Run: headless pygame with SDL's dummy video driver; simulated clock (each Clock.tick advances the game by its frame time, no real sleeping); random seed 0; keys injected as events and as key.get_pressed() state; no mouse input.
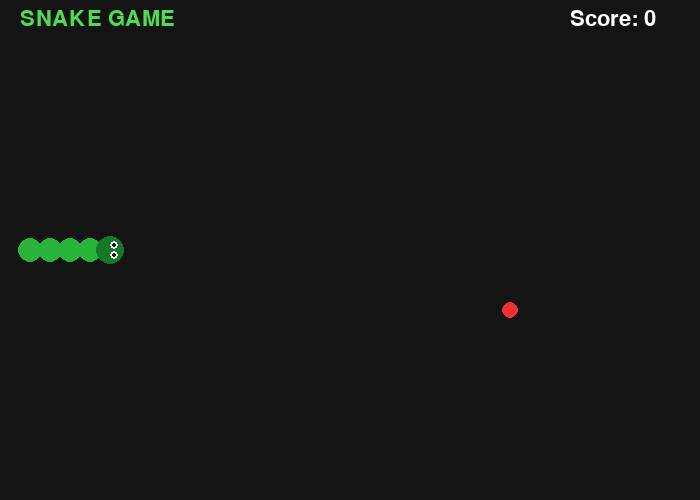
Frame 1 of 4 · flips 1–60 · no input
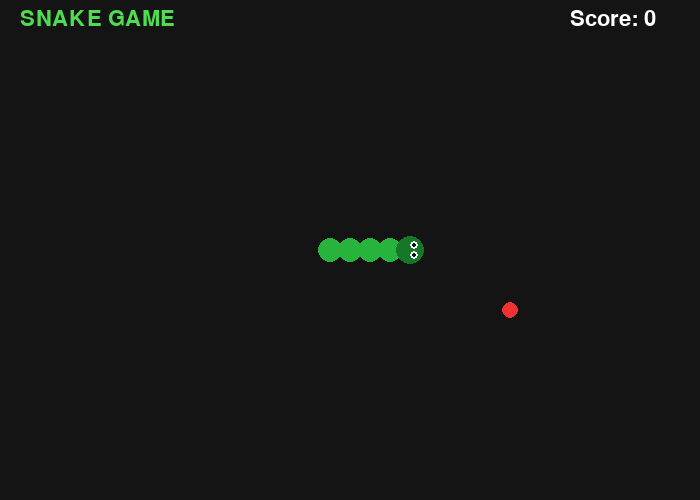
Frame 2 of 4 · flips 61–180 · tapped SPACE, RETURN · held RIGHT (→), D
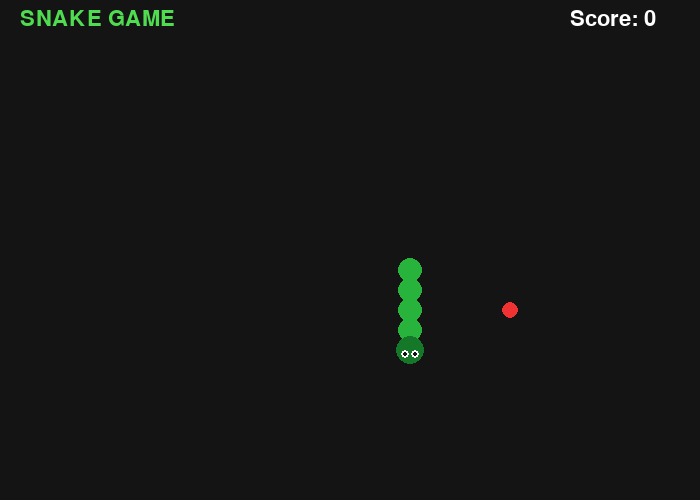
Frame 3 of 4 · flips 181–300 · held DOWN (↓), S
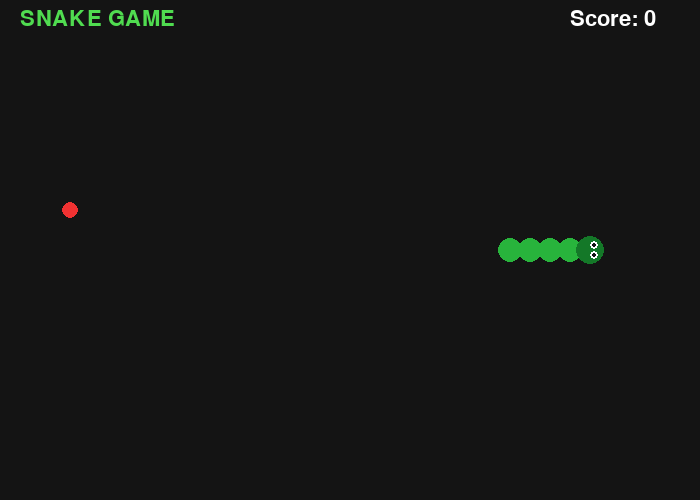
Frame 4 of 4 · flips 301–420 · held LEFT (←), A, UP (↑), W

The pygame program that drew these frames:

import pygame
import random

pygame.init()

WIDTH = 700
HEIGHT = 500
CELL = 20

screen = pygame.display.set_mode((WIDTH, HEIGHT))
pygame.display.set_caption("🐍 Snake Game")

clock = pygame.time.Clock()

# Colors
BLACK = (20, 20, 20)
GREEN = (40, 180, 60)
DARK_GREEN = (20, 120, 40)
LIGHT_GREEN = (80, 220, 80)
RED = (240, 50, 50)
WHITE = (255, 255, 255)
YELLOW = (255, 220, 50)

font = pygame.font.Font(None, 32)


def create_food(snake):
    while True:
        food = (
            random.randrange(20, WIDTH - 20, CELL),
            random.randrange(40, HEIGHT - 20, CELL)
        )

        if food not in snake:
            return food


def draw_snake(snake, direction):

    # Draw body as connected circles
    for i in range(len(snake) - 1, 0, -1):

        x, y = snake[i]

        pygame.draw.circle(
            screen,
            GREEN,
            (x + CELL // 2, y + CELL // 2),
            CELL // 2 + 2
        )

    # Draw head
    x, y = snake[0]

    center = (x + CELL // 2, y + CELL // 2)

    pygame.draw.circle(
        screen,
        DARK_GREEN,
        center,
        CELL // 2 + 4
    )

    # Eyes
    if direction == (CELL, 0):
        eye1 = (x + 14, y + 5)
        eye2 = (x + 14, y + 15)

    elif direction == (-CELL, 0):
        eye1 = (x + 6, y + 5)
        eye2 = (x + 6, y + 15)

    elif direction == (0, -CELL):
        eye1 = (x + 5, y + 6)
        eye2 = (x + 15, y + 6)

    else:
        eye1 = (x + 5, y + 14)
        eye2 = (x + 15, y + 14)

    pygame.draw.circle(screen, WHITE, eye1, 4)
    pygame.draw.circle(screen, WHITE, eye2, 4)

    pygame.draw.circle(screen, BLACK, eye1, 2)
    pygame.draw.circle(screen, BLACK, eye2, 2)


# Starting snake
snake = [
    (300, 240),
    (280, 240),
    (260, 240),
    (240, 240),
    (220, 240)
]

direction = (CELL, 0)

food = create_food(snake)

score = 0
running = True

while running:

    # Events
    for event in pygame.event.get():

        if event.type == pygame.QUIT:
            running = False

        if event.type == pygame.KEYDOWN:

            if event.key == pygame.K_UP:
                if direction != (0, CELL):
                    direction = (0, -CELL)

            elif event.key == pygame.K_DOWN:
                if direction != (0, -CELL):
                    direction = (0, CELL)

            elif event.key == pygame.K_LEFT:
                if direction != (CELL, 0):
                    direction = (-CELL, 0)

            elif event.key == pygame.K_RIGHT:
                if direction != (-CELL, 0):
                    direction = (CELL, 0)

    # Move
    head_x, head_y = snake[0]

    new_x = head_x + direction[0]
    new_y = head_y + direction[1]

    # Screen wrapping
    if new_x < 0:
        new_x = WIDTH - CELL

    if new_x >= WIDTH:
        new_x = 0

    if new_y < 40:
        new_y = HEIGHT - CELL

    if new_y >= HEIGHT:
        new_y = 40

    new_head = (new_x, new_y)

    # If snake hits itself, restart automatically
    if new_head in snake:

        snake = [
            (300, 240),
            (280, 240),
            (260, 240),
            (240, 240),
            (220, 240)
        ]

        direction = (CELL, 0)
        score = 0
        food = create_food(snake)

    else:

        snake.insert(0, new_head)

        # Food eaten
        if new_head == food:
            score += 1
            food = create_food(snake)

        else:
            snake.pop()

    # Background
    screen.fill(BLACK)

    # Title
    title = font.render(
        "SNAKE GAME",
        True,
        LIGHT_GREEN
    )

    screen.blit(title, (20, 8))

    # Score
    score_text = font.render(
        "Score: " + str(score),
        True,
        WHITE
    )

    screen.blit(score_text, (WIDTH - 130, 8))

    # Food
    pygame.draw.circle(
        screen,
        RED,
        (food[0] + CELL // 2, food[1] + CELL // 2),
        CELL // 2 - 2
    )

    # Draw snake
    draw_snake(snake, direction)

    pygame.display.update()

    # Speed
    clock.tick(8)


pygame.quit()
